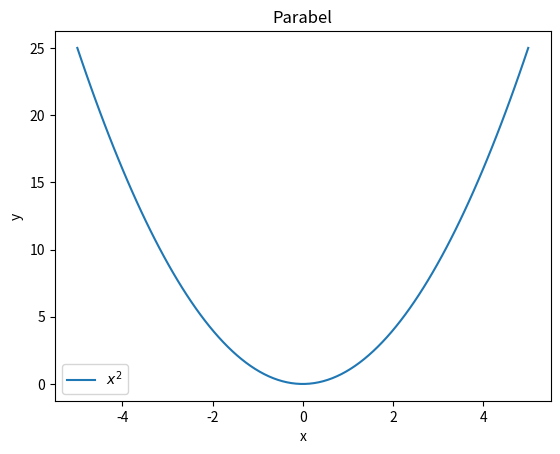

Here is the Python script that generated this plot:
import matplotlib.pyplot as plotter
import numpy

x = numpy.linspace(-5, 5, 100)
f = x**2

plotter.plot(x, f, label=r'$x^2$')
plotter.legend()
plotter.title('Parabel')
plotter.xlabel('x')
plotter.ylabel('y')
plotter.show()
